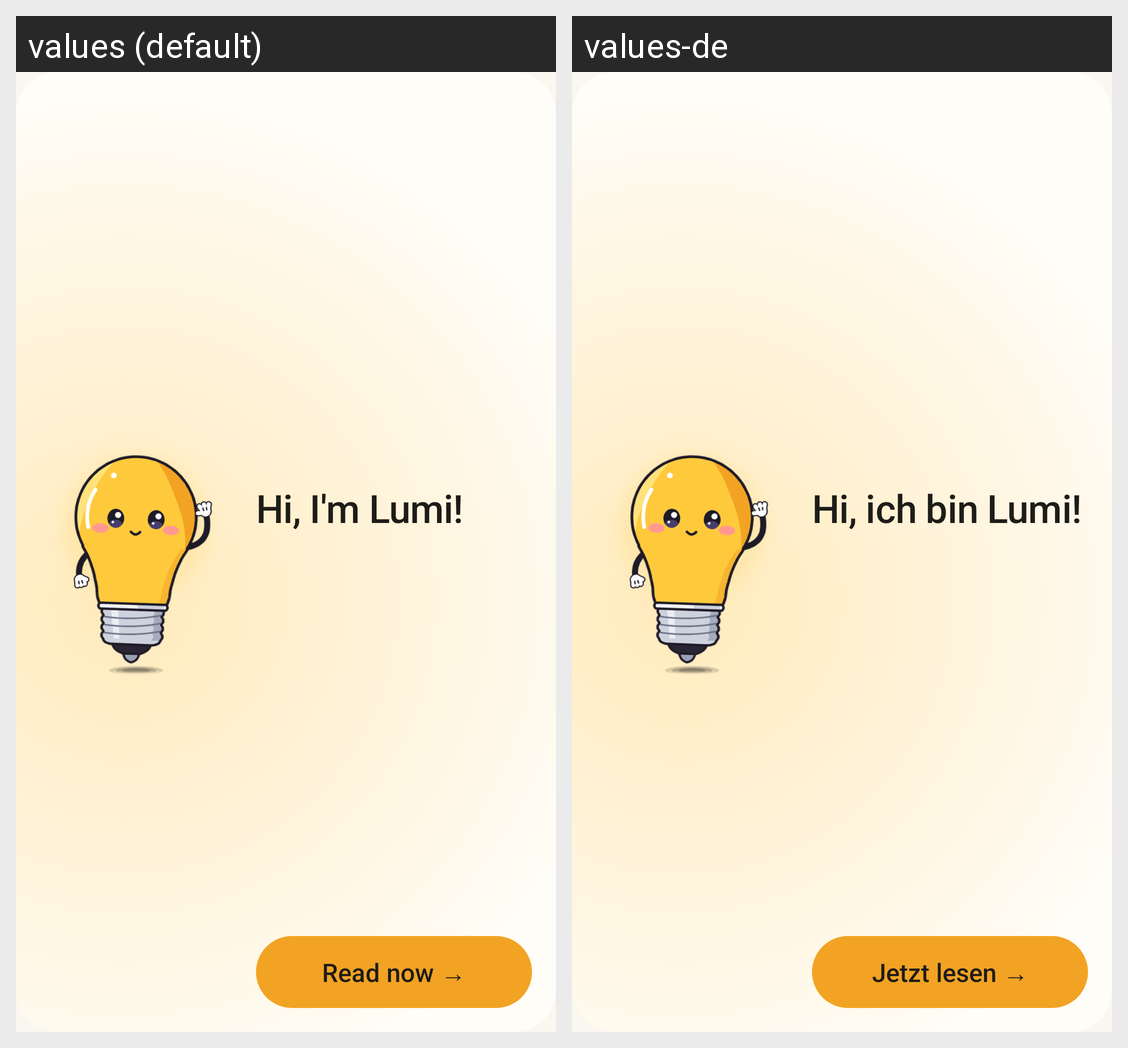

For this localized Android screen grid, give each drawn string resource with its value in every locale shown.
Android screen res/layout/widget_lumi.xml rendered under 2 locales, left to right: values (default), values-de. Device: Nexus 5 (rendered at 1080×1920; each locale shown at half size, 540×960, under a caption strip naming it); theme Theme.Funke.
Strings drawn on this screen, with the default value and each locale's value (text and hints the layout hard-codes, and strings that could not be matched under every locale, appear in the picture but are not listed):

widget_preview_title
  values: Hi, I'm Lumi!
  values-de: Hi, ich bin Lumi!

widget_preview_cta
  values: Read now →
  values-de: Jetzt lesen →
